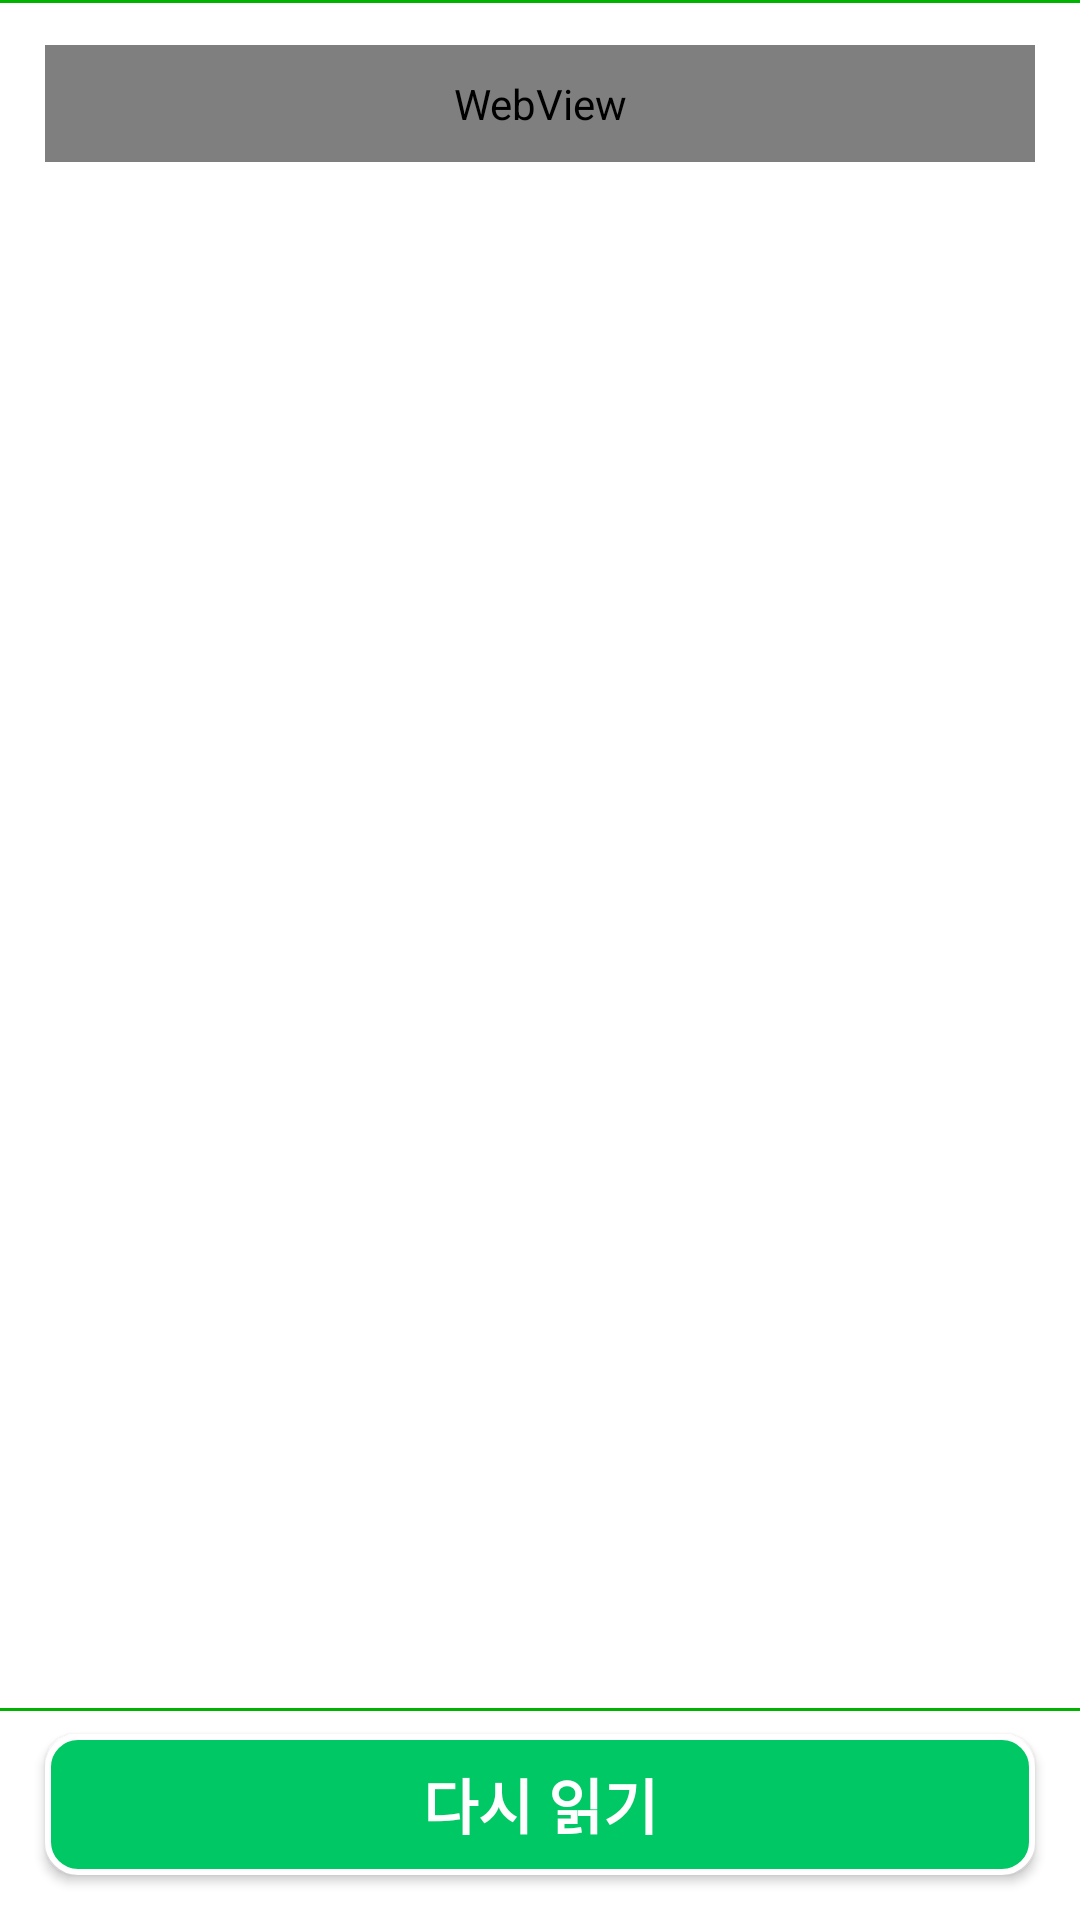

Layout XML and referenced resources for this Android screen:
<!-- AndroidManifest.xml: application theme AppTheme -->
<!-- res/layout/activity_document_r.xml -->
<?xml version="1.0" encoding="utf-8"?>
<LinearLayout xmlns:android="http://schemas.android.com/apk/res/android"
    android:orientation="vertical" android:layout_width="match_parent"
    android:layout_height="match_parent"
    android:background="#FFF">
    <LinearLayout
        android:layout_width="match_parent"
        android:layout_height="match_parent"
        android:layout_weight="100"
        android:background="@drawable/text_box"
        android:orientation="vertical">
        <WebView
            android:id="@+id/viewContents_read"
            android:padding="10dp"
            android:layout_width="match_parent"
            android:layout_height="wrap_content"
            android:layout_margin="15dp"
            android:scrollbars="vertical"
            android:textSize="15sp"/>
    </LinearLayout>

    <Button
        android:id="@+id/ttsAgainBtn"
        android:layout_width="match_parent"
        android:layout_height="wrap_content"
        android:background="@drawable/custom_button2"
        android:layout_marginTop="7.5dp"
        android:layout_marginBottom="15dp"
        android:layout_marginLeft="15dp"
        android:layout_marginRight="15dp"
        android:layout_weight="1"
        android:textSize="20sp"
        android:textStyle="bold"
        android:textColor="#FFF"
        android:text="다시 읽기"/>
</LinearLayout>
<!-- resources referenced by this layout -->
<resources>
  <!-- drawable custom_button2 (drawable) -->
  <?xml version="1.0" encoding="utf-8"?>
  <shape xmlns:android="http://schemas.android.com/apk/res/android">
      <corners
          android:radius="10dp"
          />
      <stroke
          android:width="2dp"
          android:color="#FFF"/>
      <solid
          android:color="#00c864"/>
  </shape>
  <!-- drawable text_box (drawable) -->
  <?xml version="1.0" encoding="utf-8"?>
  <layer-list xmlns:android="http://schemas.android.com/apk/res/android">
  
      <item>
          <shape android:shape="rectangle" >
              <solid android:color="@android:color/white" />
          </shape>
      </item>
  
      <item android:right="-5dp" android:left="-5dp">
          <shape>
              <solid android:color="@android:color/transparent"/>
              <stroke
                  android:width="1dp"
                  android:color="@color/colorPrimary" />
          </shape>
      </item>
  
  </layer-list>
  <style name="AppTheme" parent="Theme.AppCompat.DayNight.DarkActionBar">
          
          <item name="colorPrimary">@android:color/transparent</item>
          <item name="colorPrimaryDark">@color/colorPrimary</item>
          <item name="colorAccent">@color/colorAccent</item>
          <item name="android:windowActionBarOverlay">true</item>
          <item name="android:windowContentOverlay">@null</item>
          <item name="android:windowBackground">@android:color/white</item>
      </style>
  <color name="colorPrimary">#00b300</color>
  <color name="colorAccent">#00c864</color>
</resources>
